Run: headless pygame with SDL's dummy video driver; simulated clock (each Clock.tick advances the game by its frame time, no real sleeping); random seed 0; keys injected as events and as key.get_pressed() state; no mouse input.
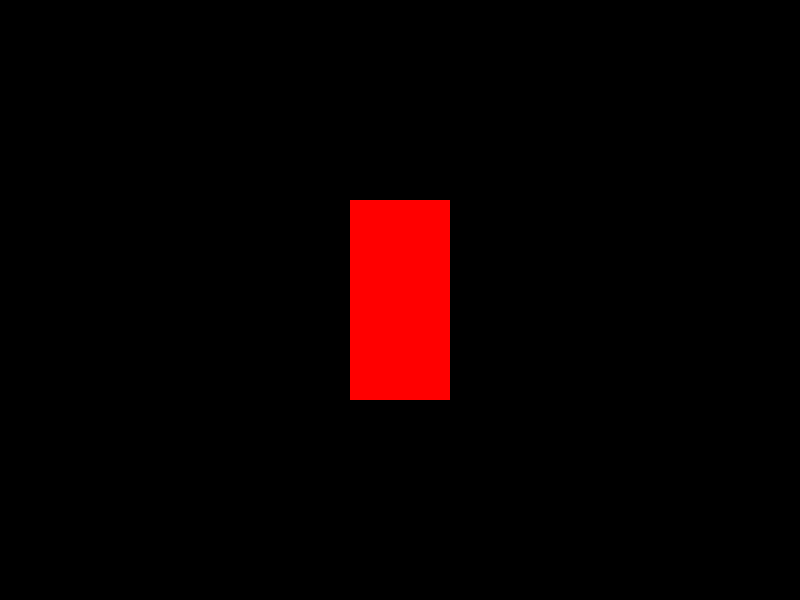
Frame 1 of 4 · flips 1–60 · no input
Frame 2 of 4 · flips 61–180 · tapped SPACE, RETURN · held RIGHT (→), D · screen unchanged from frame 1, image omitted
Frame 3 of 4 · flips 181–300 · held DOWN (↓), S · screen unchanged from frame 2, image omitted
Frame 4 of 4 · flips 301–420 · held LEFT (←), A, UP (↑), W · screen unchanged from frame 3, image omitted

The pygame program that drew these frames:

import pygame
from sys import exit

pygame.init()
screen = pygame.display.set_mode((800, 600))
pygame.display.set_caption("Dodge Game by Frizche Suazo")
clock = pygame.time.Clock()
test_surface = pygame.Surface((100, 200))
test_surface.fill("red")

while True:
    for event in pygame.event.get():
        if event.type == pygame.QUIT:
            pygame.quit()
            exit()

    screen.blit(test_surface, (350, 200))
    pygame.display.update()

    clock.tick(60)
